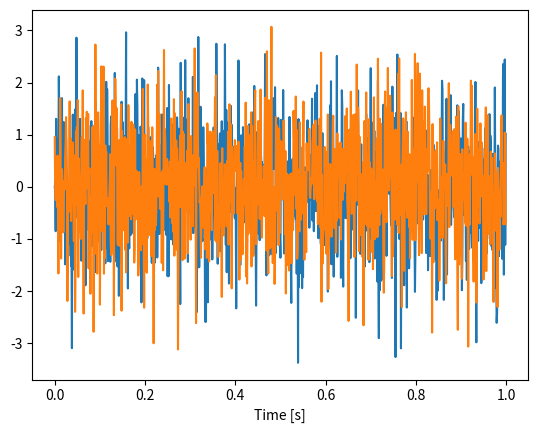

Write Python code to recreate this figure. (Note: this script raises an exception after producing the figure.)
# Load modules we'll need.
from scipy.io import loadmat
import matplotlib.pyplot as plt
import numpy as np
from scipy.signal import spectrogram

N = 1000;
dt= 0.001;
T = N*dt;
x = np.random.randn(N)
y = np.random.randn(N)
t = np.arange(0,N)*dt

plt.plot(t,x)
plt.plot(t,y)
plt.xlabel('Time [s]');

cc_xy = "SOMETHING"                          # Compute the covariance.
lags = np.arange(-N + 1, N)                  # Create a lag axis,
plt.plot(lags * dt, cc_xy)                   # ... and plot the result.
plt.ylim([-0.1, 1])
plt.xlabel('Lag [s]')
plt.ylabel('Cross-covariance');


Xf = np.fft.fft(x - x.mean())           # Compute Fourier transform of x
Yf = np.fft.fft(y - y.mean())           # Compute Fourier transform of y

# Compute the spectra
Sxx = "SOMETHING"  # Spectrum of E1 trials
Syy = "SOMETHING"  # ... and E2 trials
Sxy = "SOMETHING"  # ... and the cross spectrum

# Compute the coherence.
cohr = "SOMETHING"

# Define a frequency axis.
f = np.fft.fftfreq(N, dt)

# Plot the result.
plt.plot(f, cohr.real)